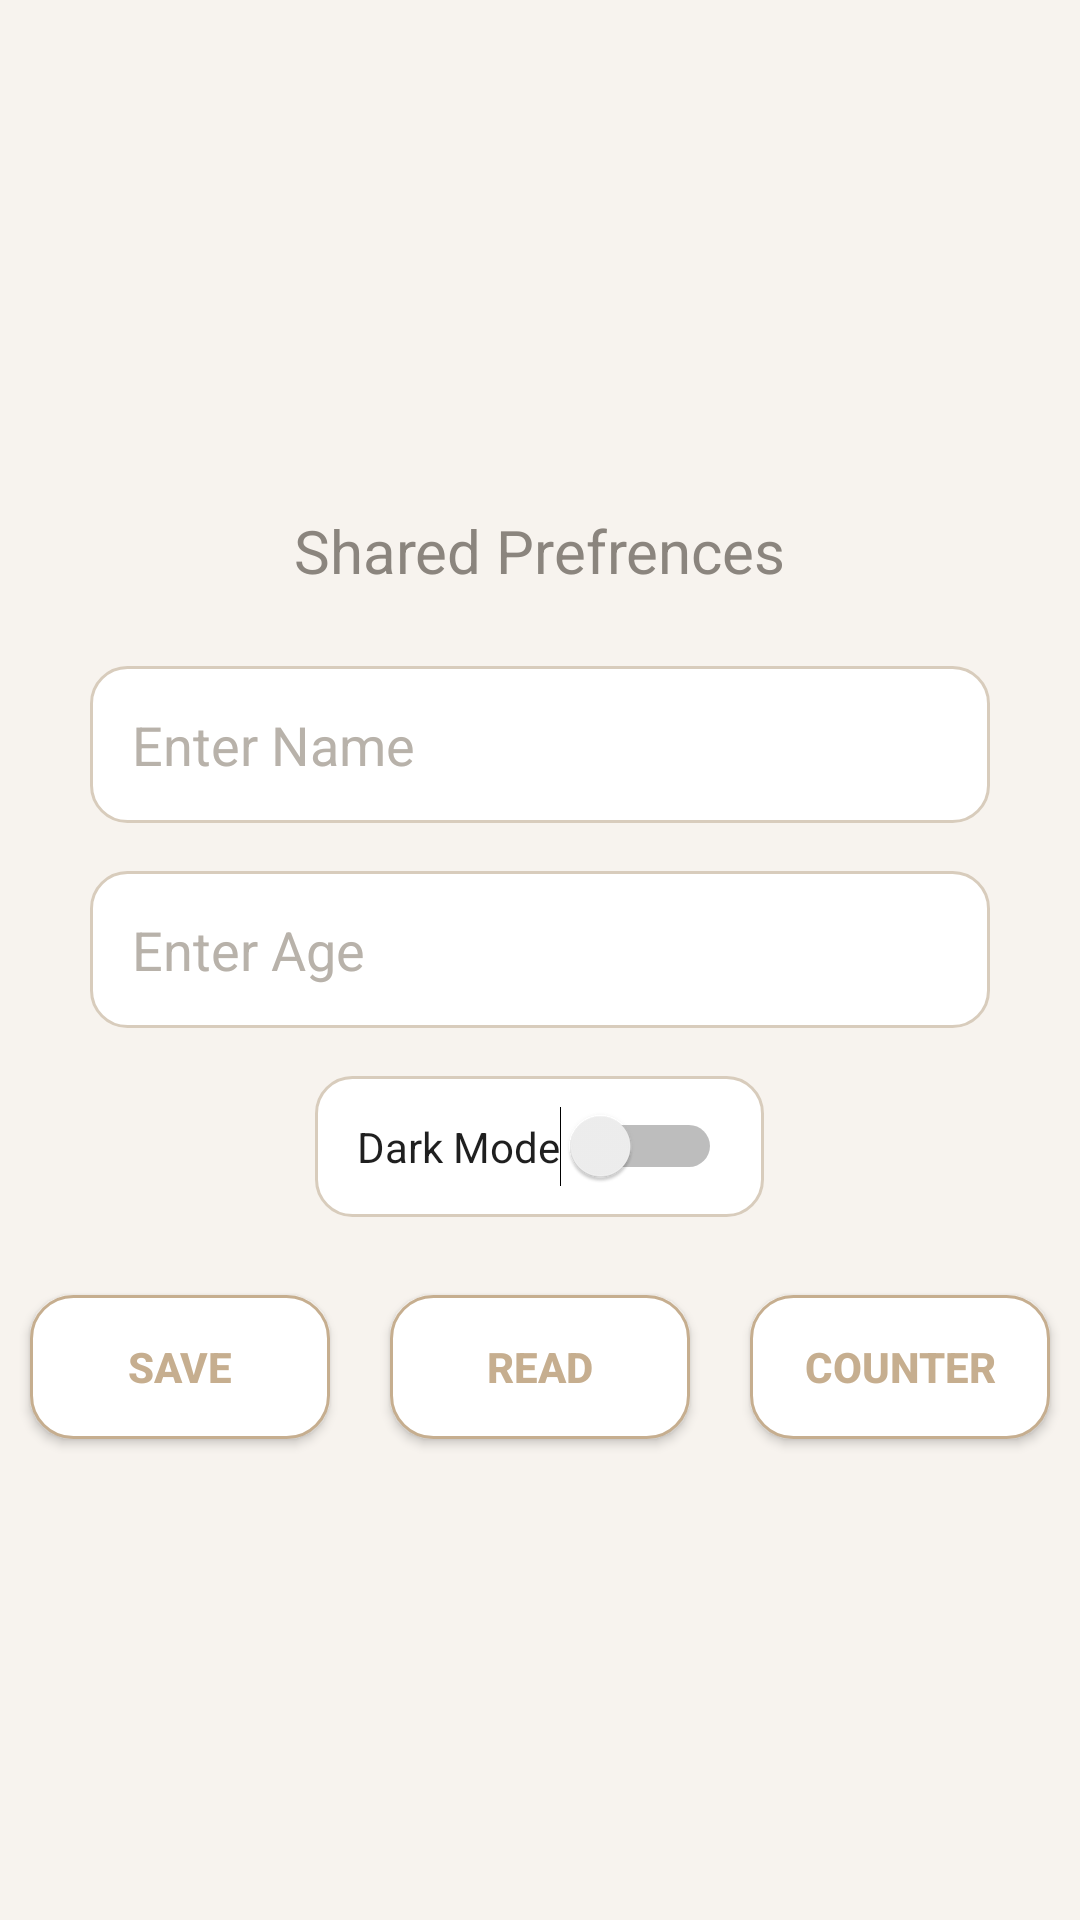

Android layout source for this screen:
<!-- AndroidManifest.xml: application theme Theme.Practice_tasks -->
<!-- res/layout/activity_shared_prefrences_main.xml -->
<?xml version="1.0" encoding="utf-8"?>
<LinearLayout xmlns:android="http://schemas.android.com/apk/res/android"
    xmlns:app="http://schemas.android.com/apk/res-auto"
    xmlns:tools="http://schemas.android.com/tools"
    android:id="@+id/main"
    android:layout_width="match_parent"
    android:layout_height="match_parent"
    android:orientation="vertical"
    tools:context=".task11SPandDataStore.SharedPrefrencesMainActivity">

    <TextView
        android:layout_width="wrap_content"
        android:layout_height="wrap_content"
        style="@style/LabelText"
        android:text="Shared Prefrences"
        android:textSize="20sp"
        android:layout_gravity="center_horizontal"
        android:layout_marginTop="170dp"/>
    
    <EditText
        android:id="@+id/edtTxtName"
        android:layout_width="300dp"
        android:layout_height="wrap_content"
        style="@style/inputField"
        android:hint="Enter Name"
        android:layout_marginTop="25dp"
        android:layout_gravity="center_horizontal"/>
    
    <EditText
        android:id="@+id/edtTxtAge"
        android:layout_width="300dp"
        android:layout_height="wrap_content"
        style="@style/inputField"
        android:hint="Enter Age"
        android:layout_marginTop="16dp"
        android:layout_gravity="center_horizontal"/>
    
    <Switch
        android:id="@+id/switchDark"
        android:layout_width="wrap_content"
        android:layout_height="wrap_content"
        android:text="Dark Mode"
        style="@style/inputField"
        android:layout_gravity="center_horizontal"
        android:layout_marginTop="16dp"
        tools:ignore="UseSwitchCompatOrMaterialXml" />

    <LinearLayout
        android:layout_width="wrap_content"
        android:layout_height="wrap_content"
        android:layout_marginTop="16dp"
        android:layout_gravity="center_horizontal"
        android:orientation="horizontal">

        <Button
            android:id="@+id/btnSave"
            android:layout_width="100dp"
            android:layout_height="wrap_content"
            android:text="Save"
            android:layout_margin="10dp"
            style="@style/secondaryButton"/>

        <Button
            android:id="@+id/btnRead"
            android:layout_width="100dp"
            android:layout_height="wrap_content"
            android:text="Read"
            style="@style/secondaryButton"
            android:layout_margin="10dp"/>

        <Button
            android:id="@+id/btnCounter"
            android:layout_width="100dp"
            android:layout_height="wrap_content"
            android:text="Counter"
            style="@style/secondaryButton"
            android:layout_margin="10dp"/>
    </LinearLayout>

    <TextView
        android:id="@+id/txtViewResult"
        android:layout_width="wrap_content"
        android:layout_height="wrap_content"
        style="@style/LabelText"
        android:textSize="16sp"
        android:layout_gravity="center_horizontal"
        android:layout_marginTop="16dp"/>
</LinearLayout>
<!-- resources referenced by this layout -->
<resources>
  <style name="LabelText">
          <item name="android:textSize">14sp</item>
          <item name="android:textColor">@color/text_secondary</item>
      </style>
  <style name="inputField">
          <item name="android:background">@drawable/bg_input</item>
          <item name="android:padding">14dp</item>
          <item name="android:textColor">@color/text_primary</item>
          <item name="android:textColorHint">@color/text_hint</item>
      </style>
  <style name="secondaryButton">
          <item name="android:background">@drawable/bg_button_outline</item>
          <item name="android:textColor">@color/color_primary</item>
          <item name="android:paddingVertical" tools:ignore="NewApi">14dp</item>
          <item name="android:textStyle">bold</item>
  
  
          <item name="android:backgroundTint">@null</item>
      </style>
  <style name="Theme.Practice_tasks" parent="Base.Theme.Practice_tasks" />
  <color name="text_secondary">#8B857E</color>
  <!-- drawable bg_input (drawable) -->
  <?xml version="1.0" encoding="utf-8"?>
  <shape xmlns:android="http://schemas.android.com/apk/res/android">
  
      <solid android:color="@color/bg_surface"/>
      <stroke
          android:width="1dp"
          android:color="@color/border_default"/>
      <corners android:radius="12dp"/>
  </shape>
  <color name="text_primary">#1F1F1F</color>
  <color name="text_hint">#B8B2AA</color>
  
      //accent/primary_brand
  <!-- drawable bg_button_outline (drawable) -->
  <?xml version="1.0" encoding="utf-8"?>
  <shape xmlns:android="http://schemas.android.com/apk/res/android">
      <solid android:color="@color/bg_surface"/>
  
      <stroke
          android:width="1dp"
          android:color="@color/color_primary"/>
  
      <corners
          android:radius="14dp"/>
  </shape>
  <color name="color_primary">#C6AE8F</color>
  
  
      //borders
  <style name="Base.Theme.Practice_tasks" parent="Theme.AppCompat.DayNight.NoActionBar">
  
          
          <item name="android:windowBackground">@color/bg_screen</item>
  
          
          <item name="colorPrimary">@color/color_primary</item>
          <item name="colorPrimaryDark">@color/color_primary</item>
          <item name="colorAccent">@color/color_primary</item>
  
          
          <item name="android:textColorPrimary">@color/text_primary</item>
          <item name="android:textColorSecondary">@color/text_secondary</item>
  
      </style>
  <color name="bg_surface">#FFFFFF</color>
  
      //text
  <color name="border_default">#D8CCBC</color>
  
  
      //Dark mode colors
  <color name="bg_screen">#F7F3EE</color>
</resources>
